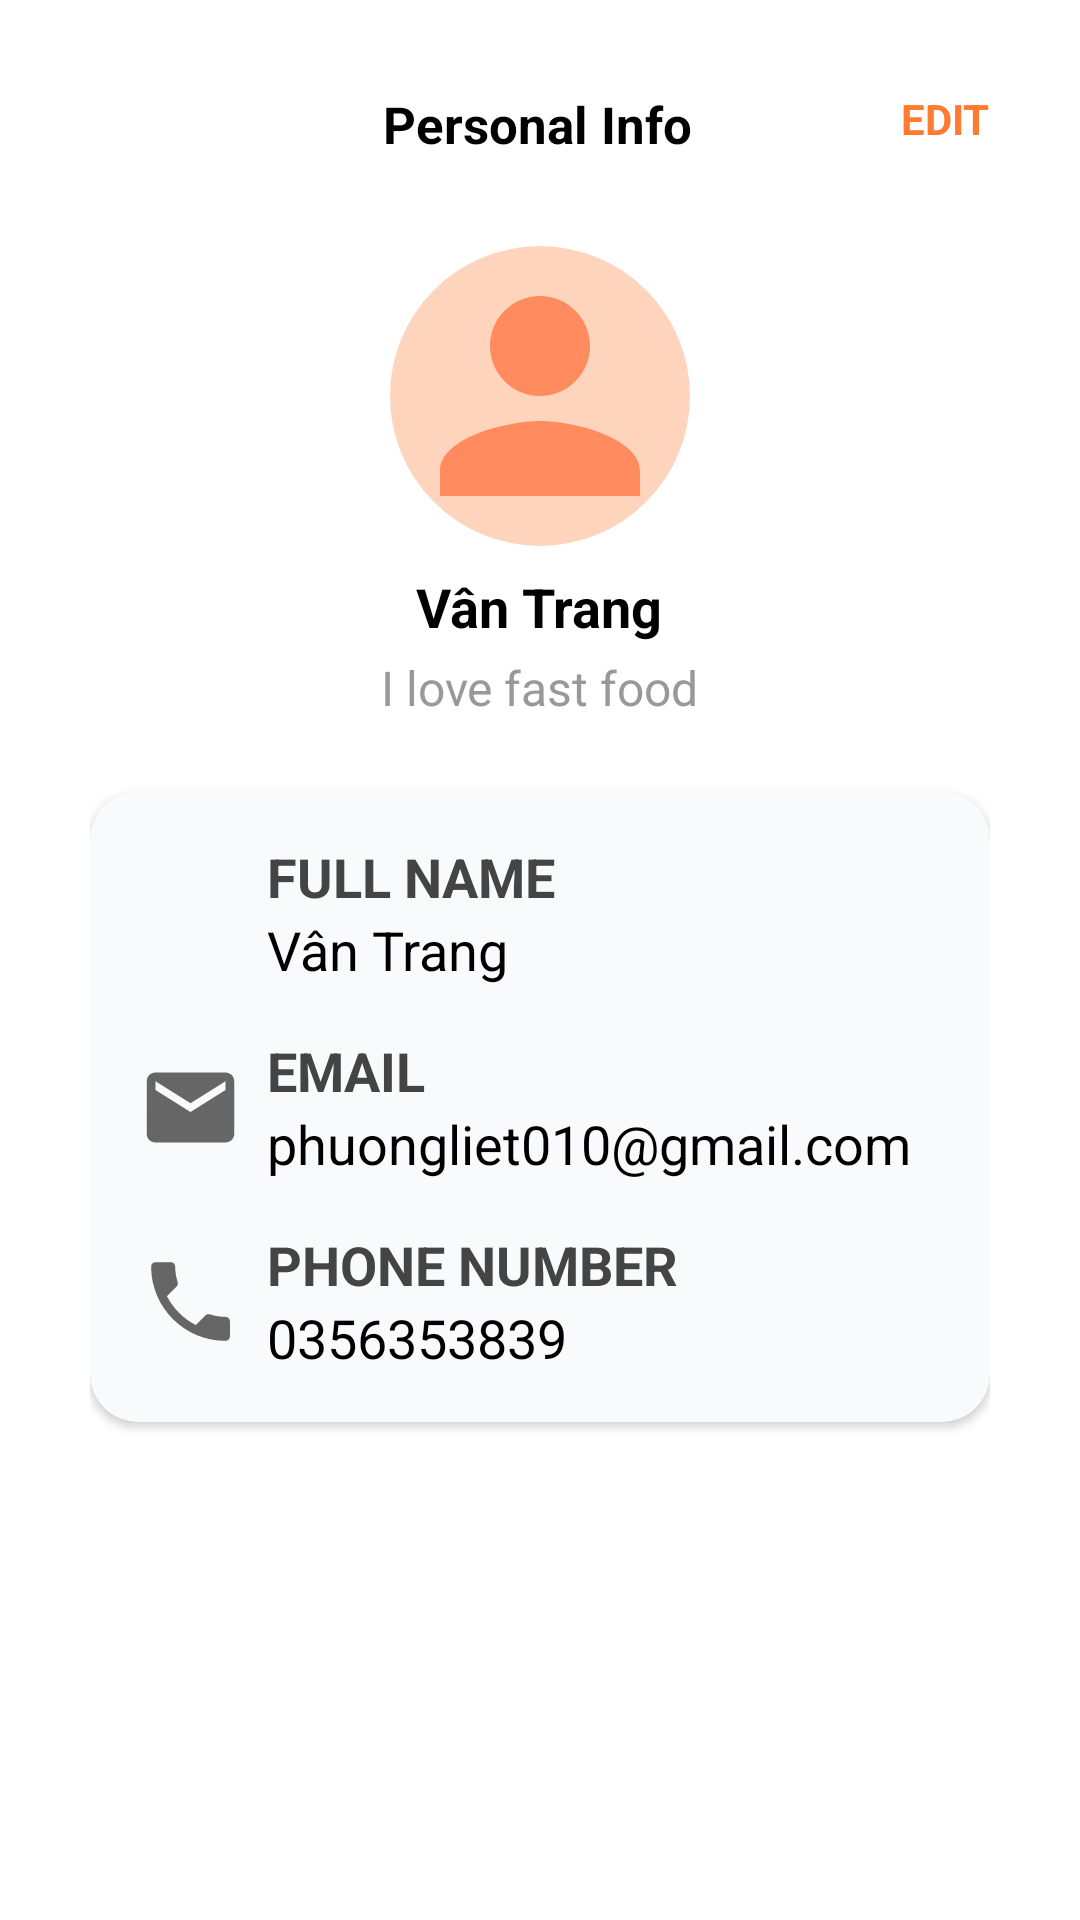

Layout XML and referenced resources for this Android screen:
<!-- AndroidManifest.xml: application theme Theme.Food_App -->
<!-- res/layout/activity_personal_info.xml -->
<?xml version="1.0" encoding="utf-8"?>
<androidx.constraintlayout.widget.ConstraintLayout xmlns:android="http://schemas.android.com/apk/res/android"
    xmlns:app="http://schemas.android.com/apk/res-auto"
    xmlns:tools="http://schemas.android.com/tools"
    android:id="@+id/main"
    android:layout_width="match_parent"
    android:layout_height="match_parent"
    android:padding="30dp"
    tools:context=".Activity.PersonInfoActivity">

    
    <androidx.constraintlayout.widget.ConstraintLayout
        android:id="@+id/headerLayout"
        android:layout_width="0dp"
        android:layout_height="wrap_content"
        app:layout_constraintTop_toTopOf="parent"
        app:layout_constraintStart_toStartOf="parent"
        app:layout_constraintEnd_toEndOf="parent">

        
        <ImageView
            android:id="@+id/backBtn"
            android:layout_width="28dp"
            android:layout_height="28dp"
            android:src="@drawable/ic_back_arrow"
            app:layout_constraintStart_toStartOf="parent"
            app:layout_constraintTop_toTopOf="parent" />

        
        <TextView
            android:id="@+id/editText"
            android:layout_width="wrap_content"
            android:layout_height="wrap_content"
            android:text="EDIT"
            android:textColor="#FF7B30"
            android:textStyle="bold"
            app:layout_constraintTop_toTopOf="parent"
            app:layout_constraintEnd_toEndOf="parent" />

        
        <TextView
            android:id="@+id/titleText"
            android:layout_width="wrap_content"
            android:layout_height="wrap_content"
            android:text="Personal Info"
            android:textColor="#000000"
            android:textStyle="bold"
            android:textSize="17sp"
            app:layout_constraintTop_toTopOf="parent"
            app:layout_constraintStart_toEndOf="@id/backBtn"
            app:layout_constraintEnd_toStartOf="@id/editText"
            app:layout_constraintHorizontal_bias="0.5"
            android:layout_marginStart="8dp"
            android:layout_marginEnd="8dp" />
    </androidx.constraintlayout.widget.ConstraintLayout>

    
    <LinearLayout
        android:id="@+id/avatarGroup"
        android:layout_width="0dp"
        android:layout_height="wrap_content"
        android:orientation="vertical"
        android:gravity="center_horizontal"
        app:layout_constraintTop_toBottomOf="@id/headerLayout"
        app:layout_constraintStart_toStartOf="parent"
        app:layout_constraintEnd_toEndOf="parent"
        android:layout_marginTop="24dp">

        
        <ImageView
            android:id="@+id/avatar"
            android:layout_width="100dp"
            android:layout_height="100dp"
            android:background="@drawable/bg_avatar_circle"
            android:backgroundTint="#FFD4BC"
            android:scaleType="centerCrop"
            android:src="@drawable/intro_pic" />

        
        <TextView
            android:id="@+id/userName"
            android:layout_width="wrap_content"
            android:layout_height="wrap_content"
            android:text="Vân Trang"
            android:textStyle="bold"
            android:textSize="18sp"
            android:textColor="#000000"
            android:layout_marginTop="8dp" />

        
        <TextView
            android:id="@+id/userTagline"
            android:layout_width="wrap_content"
            android:layout_height="wrap_content"
            android:text="I love fast food"
            android:textColor="#999999"
            android:textSize="16sp"
            android:layout_marginTop="4dp" />
    </LinearLayout>

    
    <androidx.cardview.widget.CardView
        android:id="@+id/infoCard"
        android:layout_width="0dp"
        android:layout_height="wrap_content"
        app:cardCornerRadius="16dp"
        app:cardElevation="2dp"
        android:backgroundTint="#F8FAFB"
        app:layout_constraintTop_toBottomOf="@id/avatarGroup"
        app:layout_constraintStart_toStartOf="parent"
        app:layout_constraintEnd_toEndOf="parent"
        android:layout_marginTop="24dp">

        <LinearLayout
            android:layout_width="match_parent"
            android:layout_height="wrap_content"
            android:orientation="vertical"
            android:padding="16dp">

            
            <LinearLayout
                android:layout_width="match_parent"
                android:layout_height="wrap_content"
                android:layout_marginBottom="16dp"
                android:orientation="horizontal">

                <ImageView
                    android:layout_width="35dp"
                    android:layout_height="match_parent"
                    android:src="@drawable/ic_user_profile" />

                <LinearLayout
                    android:layout_width="0dp"
                    android:layout_height="wrap_content"
                    android:layout_marginStart="8dp"
                    android:layout_weight="1"
                    android:orientation="vertical">

                    <TextView
                        android:layout_width="wrap_content"
                        android:layout_height="wrap_content"
                        android:text="Full Name"
                        android:textAllCaps="true"
                        android:textColor="#444444"
                        android:textSize="18sp"
                        android:textStyle="bold" />

                    <TextView
                        android:layout_width="wrap_content"
                        android:layout_height="wrap_content"
                        android:text="Vân Trang"
                        android:textColor="#000000"
                        android:textSize="18sp" />
                </LinearLayout>
            </LinearLayout>

            
            <LinearLayout
                android:layout_width="match_parent"
                android:layout_height="wrap_content"
                android:layout_marginBottom="16dp"
                android:orientation="horizontal">

                <ImageView
                    android:layout_width="35dp"
                    android:layout_height="match_parent"
                    android:src="@drawable/email" />

                <LinearLayout
                    android:layout_width="0dp"
                    android:layout_height="wrap_content"
                    android:layout_marginStart="8dp"
                    android:layout_weight="1"
                    android:orientation="vertical">

                    <TextView
                        android:layout_width="wrap_content"
                        android:layout_height="wrap_content"
                        android:text="EMAIL"
                        android:textAllCaps="true"
                        android:textColor="#444444"
                        android:textSize="18sp"
                        android:textStyle="bold" />

                    <TextView
                        android:layout_width="wrap_content"
                        android:layout_height="wrap_content"
                        android:text="phuongliet010@gmail.com"
                        android:textColor="#000000"
                        android:textSize="18sp" />
                </LinearLayout>
            </LinearLayout>

            
            <LinearLayout
                android:layout_width="match_parent"
                android:layout_height="wrap_content"
                android:orientation="horizontal">

                <ImageView
                    android:layout_width="35dp"
                    android:layout_height="match_parent"
                    android:src="@drawable/phone" />

                <LinearLayout
                    android:layout_width="0dp"
                    android:layout_height="wrap_content"
                    android:layout_marginStart="8dp"
                    android:layout_weight="1"
                    android:orientation="vertical">

                    <TextView
                        android:layout_width="wrap_content"
                        android:layout_height="wrap_content"
                        android:text="Phone Number"
                        android:textAllCaps="true"
                        android:textColor="#444444"
                        android:textSize="18sp"
                        android:textStyle="bold" />

                    <TextView
                        android:layout_width="wrap_content"
                        android:layout_height="wrap_content"
                        android:text="0356353839"
                        android:textColor="#000000"
                        android:textSize="18sp" />
                </LinearLayout>
            </LinearLayout>
        </LinearLayout>
    </androidx.cardview.widget.CardView>

</androidx.constraintlayout.widget.ConstraintLayout>
<!-- resources referenced by this layout -->
<resources>
  <!-- drawable bg_avatar_circle (drawable) -->
  <shape xmlns:android="http://schemas.android.com/apk/res/android">
      <solid android:color="#FFD6C6"/>
      <corners android:radius="999dp"/>
  </shape>
  <!-- drawable email (drawable) -->
  <?xml version="1.0" encoding="utf-8"?>
  <vector xmlns:android="http://schemas.android.com/apk/res/android"
      android:width="24dp"
      android:height="24dp"
      android:viewportWidth="24"
      android:viewportHeight="24">
  
      <path
          android:fillColor="#666666"
          android:pathData="M20,4H4C2.9,4 2.01,4.9 2.01,6L2,18c0,1.1 0.9,2 2,2h16c1.1,0 2,-0.9 2,-2V6C22,4.9 21.1,4 20,4zM20,8l-8,5 -8,-5V6l8,5 8,-5V8z"/>
  </vector>
  <!-- drawable intro_pic (drawable) -->
  <?xml version="1.0" encoding="utf-8"?>
  <vector xmlns:android="http://schemas.android.com/apk/res/android"
      android:width="80dp"
      android:height="80dp"
      android:viewportWidth="24"
      android:viewportHeight="24">
  
      <path
          android:fillColor="#FF8B5E"
          android:pathData="M12,12c2.21,0 4,-1.79 4,-4s-1.79,-4 -4,-4 -4,1.79 -4,4 1.79,4 4,4zM12,14c-2.67,0 -8,1.34 -8,4v2h16v-2c0,-2.66 -5.33,-4 -8,-4z" />
  
  </vector>
  <!-- drawable phone (drawable) -->
  <?xml version="1.0" encoding="utf-8"?>
  <vector xmlns:android="http://schemas.android.com/apk/res/android"
      android:width="24dp"
      android:height="24dp"
      android:viewportWidth="24"
      android:viewportHeight="24">
  
      <path
          android:fillColor="#666666"
          android:pathData="M6.62,10.79c1.44,2.83 3.76,5.14 6.59,6.59l2.2,-2.2c0.27,-0.27 0.67,-0.36 1.02,-0.24 1.12,0.37 2.33,0.57 3.57,0.57 0.55,0 1,0.45 1,1V20c0,0.55 -0.45,1 -1,1 -9.39,0 -17,-7.61 -17,-17 0,-0.55 0.45,-1 1,-1h3.5c0.55,0 1,0.45 1,1 0,1.25 0.2,2.45 0.57,3.57 0.11,0.35 0.03,0.74 -0.25,1.02l-2.2,2.2z"/>
  </vector>
  <style name="Theme.Food_App" parent="Theme.MaterialComponents.DayNight.DarkActionBar">
          
          <item name="colorPrimary">@color/purple_500</item>
          <item name="colorPrimaryVariant">@color/purple_700</item>
          <item name="colorOnPrimary">@color/white</item>
          
          <item name="colorSecondary">@color/teal_200</item>
          <item name="colorSecondaryVariant">@color/teal_700</item>
          <item name="colorOnSecondary">@color/black</item>
          
          <item name="android:statusBarColor">?attr/colorPrimaryVariant</item>
          
      </style>
  <color name="purple_500">#FF6200EE</color>
  <color name="purple_700">#FF3700B3</color>
  <color name="white">#FFFFFFFF</color>
  <color name="teal_200">#FF03DAC5</color>
  <color name="teal_700">#FF018786</color>
  <color name="black">#FF000000</color>
</resources>
